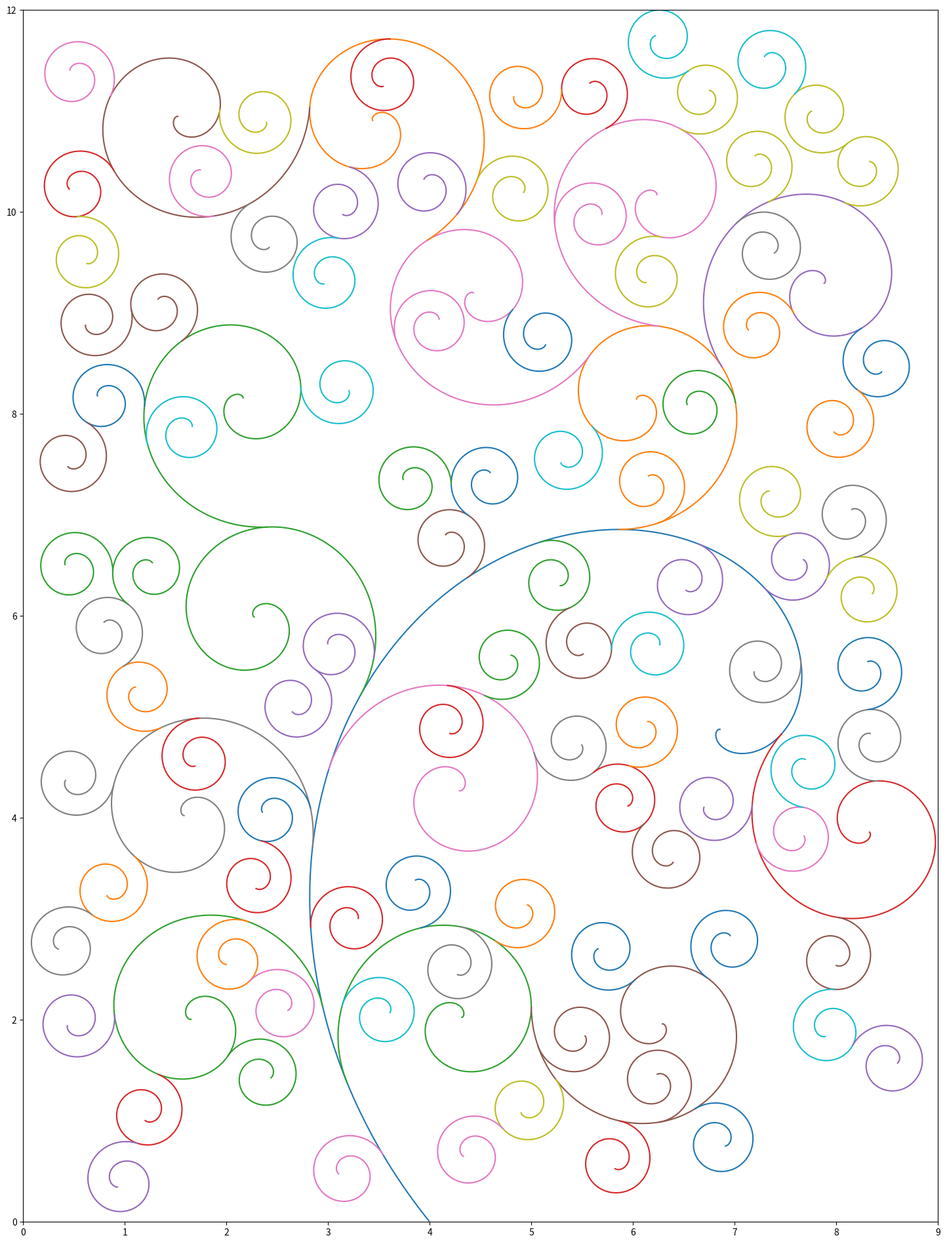

Write the Python code that produced this figure.
#!/usr/bin/env python
import random
import copy
import csv
import json
import numpy as np
import matplotlib.pyplot as plt
from scipy.integrate import ode


class Particle:
    def newton(self, t, Y, q, m, B):
        # Via https://flothesof.github.io/charged-particle-trajectories-E-and-B-fields.html
        (x, y, z, u, v, w) = Y[0:6]
        q = self.cw * (self.T - t) ** (-self.alpha)
        alpha = q / m * B
        return np.array([u, v, w, 0, alpha * w, -alpha * v])

    def __init__(self, area, T, α, v, collide=True):
        self.area = area
        self.PID = 1
        # how granular?
        self.granularity_exp = 3
        self.granularity = 10 ** (self.granularity_exp - 1)

        self.collide = collide
        if self.collide:
            self.touched = np.zeros(
                (
                    int(self.area[0] * self.granularity) + 40, # safety factor so we can just blindly write larger.
                    int(self.area[1] * self.granularity) + 40,
                )
            )
            self.starts = copy.deepcopy(self.touched)

        self.particle_params = {}
        self.particle_traces = {}
        self.dt = 0.05

        self.Tarr = T
        self.αarr = α
        self.varr = v

    def throwi(self, x, y, vx, vy, optsIndex=0, **kw):
        zT = self.Tarr[optsIndex]
        zA = self.αarr[optsIndex]

        velocityWeWant = self.varr[optsIndex]
        currentVelocity = np.linalg.norm((vx, vy))
        vF = (velocityWeWant / currentVelocity)
        return self.throw(x, y, vx * vF, vy * vF, zT, zA, vF=0.3/velocityWeWant, **kw)

    def throw(self, x, y, vx, vy, zT, zA, vF=5, mustNotDie=True, cw=True):
        # print(f'throw {x:0.2f} {y:0.2f} {vx:0.2f} {vy:0.2f} {zT} {zA}')
        self.T = zT * self.dt
        self.alpha = zA
        r = ode(self.newton).set_integrator("dopri5")
        self.cw = 1 if cw else -1

        self.PID += 1
        t0 = 0
        x0 = np.array([0, x, y])
        v0 = np.array([1, vx, vy])
        initial_conditions = np.concatenate((x0, v0))
        r.set_initial_value(initial_conditions, t0).set_f_params(1.0, 1.0, 1.0)

        positions = []
        broke = False
        new_exclusions = []
        while r.successful() and r.t < self.T - self.dt:
            r.integrate(r.t + self.dt)

            if not (0 < r.y[1] < self.area[0]):
                # print('b1')
                broke = True
                break

            if not (0 < r.y[2] < self.area[1]):
                # print('b2')
                broke = True
                break

            g_x = int(round(r.y[1], self.granularity_exp - 1) * self.granularity)
            g_y = int(round(r.y[2], self.granularity_exp - 1) * self.granularity)

            # 0.5 isn't great, just need to have some exclusion to allow it to survive exiting.
            if self.collide and r.t > vF:
                # If we're NOT in an untouched cell (0), exit
                if self.touched[g_x, g_y] != 0:
                    # print('b3', r.t, self.touched[g_x, g_y])
                    # (We can't hit our own PID because we don't add until after.)
                    broke = True
                    break

                w = 2 ** (self.granularity_exp - 2)
                for i in range(-w, w):
                    for j in range(-w, w):
                        if g_x + i > 0 and g_y + j > 0:
                            new_exclusions.append((g_x + i, g_y + j))

            positions.append(r.y)  # keeping pos (0:3) + velocity (3:)

        if mustNotDie and broke:
            # Failed
            return

        # We've committed, this oen is good to go. Record everything
        positions = np.array(positions)
        self.particle_params[self.PID] = {
            'T': zT,
            'a': zA,
            'v': np.linalg.norm((vx, vy)),
        }
        self.particle_traces[self.PID] = positions
        for (qx, qy) in new_exclusions:
            self.touched[qx, qy] = self.PID
        return self.PID

    def _touched2scatter(self, var):
        t2 = []
        for i in range(int(self.area[0] * self.granularity)):
            for j in range(int(self.area[1] * self.granularity)):
                if var[i, j]:
                    t2.append((i / self.granularity, j/self.granularity))
        t2 = np.array(t2)
        return t2

    def plot(self):
        fig, ax = plt.subplots(figsize=(self.area[0] * 2, self.area[1] * 2))

        # Plot our exclusion zone
        # if self.collide:
            # t2 = self._touched2scatter(self.touched)
            # ax.scatter(t2[:, 0], t2[:, 1], c='#ff3300ee')
            # t3 = self._touched2scatter(self.starts)
            # ax.scatter(t3[:, 0], t3[:, 1], c='#3300ffee')

        for k, trace in self.particle_traces.items():
            # print(f"Plotting {k} {self.particle_params[k]}")
            ax.plot(trace[:, 1], trace[:, 2], label=f"P{k}")


        plt.xlim([0, self.area[0]])
        plt.ylim([0, self.area[1]])
        print('saving')
        # # plt.show()
        plt.savefig("draw.png")
        print('saved')

    def save(self):
        for k, trace in self.particle_traces.items():
            with open(f"out-{k}.tsv", "w") as handle:
                writer = csv.writer(handle, delimiter="\t")
                for (x, y) in zip(trace[:, 1], trace[:, 2]):
                    writer.writerow((x, y))

    def _try_smaller(self, px, pv, oIs, cw):
        for i in range(oIs, len(self.Tarr)):
            r_child = pm.throwi(*px, *pv, optsIndex=i, cw=cw)
            if r_child is not None:
                return r_child, i
        return None, None

    def _get_sps(self, r):
        positions = self.particle_traces[r]
        ox = max(len(positions) // 16, 60)
        offsets = range(0, len(positions), ox)[1:-1]
        for idx, i in enumerate(offsets):
            px = positions[i][1:3]
            pv = positions[i][4:6]
            ois = self.Tarr.index(self.particle_params[r]['T'])            # This is gross

            # logging
            g_x = int(round(px[0], self.granularity_exp - 1) * self.granularity)
            g_y = int(round(px[1], self.granularity_exp - 1) * self.granularity)
            for x in range(-2, 2):
                for y in range(-2, 2):
                    self.starts[g_x + x, g_y + y] = 1
            yield (px, pv, ois, idx % 2 == 1)

    def fill(self):
        # We know this succeeds
        r = pm.throwi(4, 0, -0.4, 0.5, optsIndex=0, cw=True, mustNotDie=False)

        # We'll keep track of places we can start + size we should start with?
        startingPoints = []
        startingPoints.extend(self._get_sps(r))
        iteration = 0
        while True:
            iteration += 1
            # If we're out of places to initiate, exit.
            if len(startingPoints) == 0:
                break

            print(f'iter={iteration} possibleStarts={len(startingPoints)}')
            if iteration > 580:
                break

            # Shuffle so we try diff places?
            random.shuffle(startingPoints)
            # random.choice
            (sppx, sppv, spois, spcw) = startingPoints[0]

            # We try and find one of the options
            (rc, ri) = self._try_smaller(sppx, sppv, oIs=spois, cw=spcw)

            # If we do
            if rc is not None:
                sps2 = list(self._get_sps(rc))
                # Add the new SPs
                startingPoints.extend(sps2)

            # Remove the old one
            # either it was used, or it is unusable.
            del startingPoints[0]
            # And carry on



pm = Particle(
    area=(9, 12),
    T=[1000, 900, 600, 400],
    α=[.8, .6, .5, .4],
    v=[0.256, 0.128, 0.34, 0.12],
    # collide=False
)

pm.fill()
pm.plot()
# pm.save()
